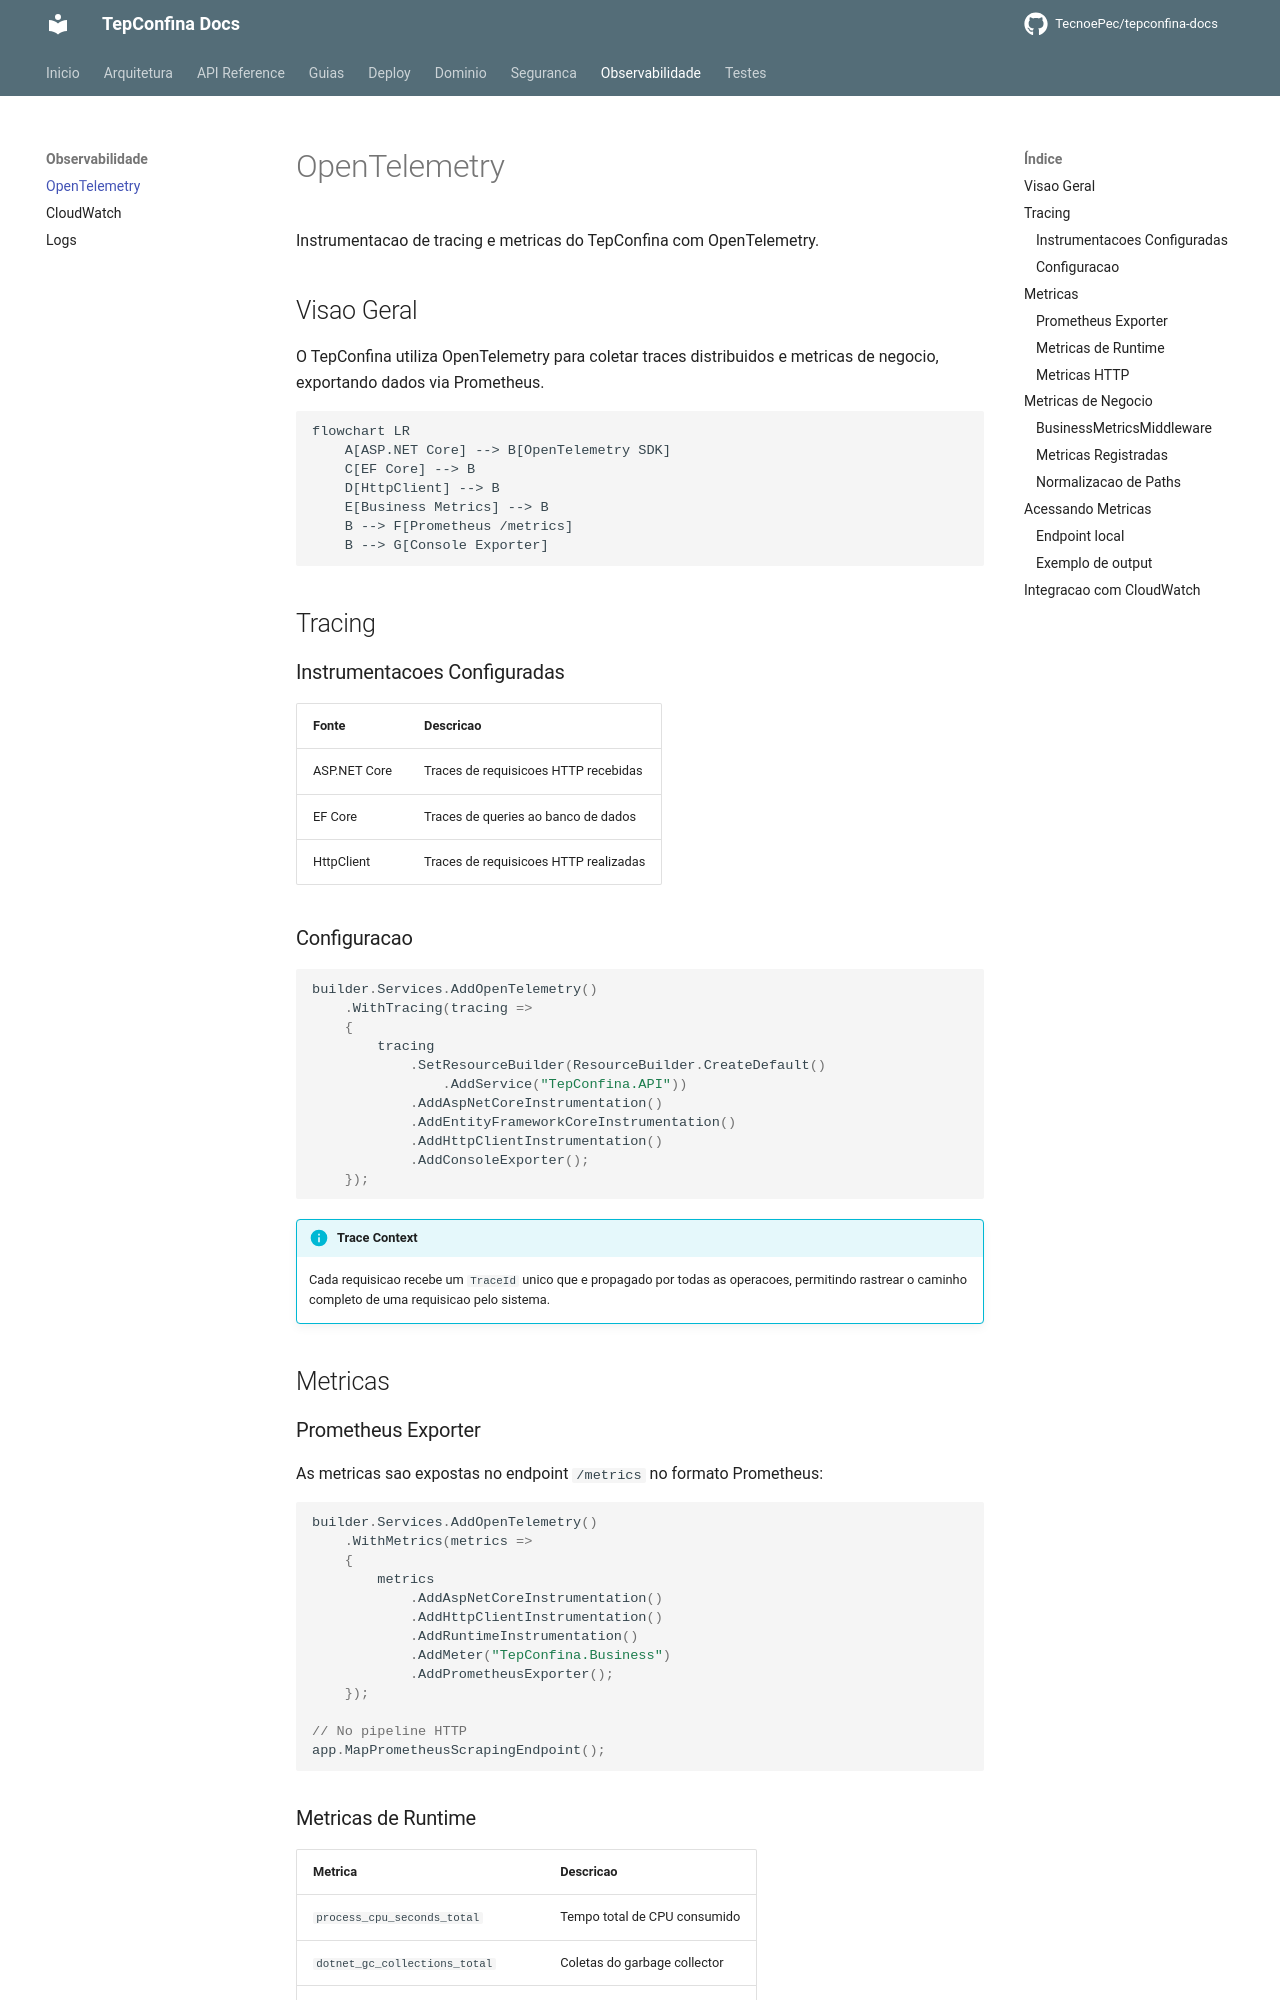

repository: TecnoePec/tepconfina-docs · page: observabilidade/opentelemetry/index.html · generator: mkdocs

# OpenTelemetry

Instrumentacao de tracing e metricas do TepConfina com OpenTelemetry.

## Visao Geral

O TepConfina utiliza OpenTelemetry para coletar traces distribuidos e metricas de negocio, exportando dados via Prometheus.

```mermaid
flowchart LR
    A[ASP.NET Core] --> B[OpenTelemetry SDK]
    C[EF Core] --> B
    D[HttpClient] --> B
    E[Business Metrics] --> B
    B --> F[Prometheus /metrics]
    B --> G[Console Exporter]
```

## Tracing

### Instrumentacoes Configuradas

| Fonte                | Descricao                                    |
|----------------------|----------------------------------------------|
| ASP.NET Core         | Traces de requisicoes HTTP recebidas         |
| EF Core              | Traces de queries ao banco de dados          |
| HttpClient           | Traces de requisicoes HTTP realizadas        |

### Configuracao

```csharp
builder.Services.AddOpenTelemetry()
    .WithTracing(tracing =>
    {
        tracing
            .SetResourceBuilder(ResourceBuilder.CreateDefault()
                .AddService("TepConfina.API"))
            .AddAspNetCoreInstrumentation()
            .AddEntityFrameworkCoreInstrumentation()
            .AddHttpClientInstrumentation()
            .AddConsoleExporter();
    });
```

!!! info "Trace Context"
    Cada requisicao recebe um `TraceId` unico que e propagado por todas as operacoes, permitindo rastrear o caminho completo de uma requisicao pelo sistema.

## Metricas

### Prometheus Exporter

As metricas sao expostas no endpoint `/metrics` no formato Prometheus:

```csharp
builder.Services.AddOpenTelemetry()
    .WithMetrics(metrics =>
    {
        metrics
            .AddAspNetCoreInstrumentation()
            .AddHttpClientInstrumentation()
            .AddRuntimeInstrumentation()
            .AddMeter("TepConfina.Business")
            .AddPrometheusExporter();
    });

// No pipeline HTTP
app.MapPrometheusScrapingEndpoint();
```

### Metricas de Runtime

| Metrica                            | Descricao                          |
|------------------------------------|------------------------------------|
| `process_cpu_seconds_total`        | Tempo total de CPU consumido       |
| `dotnet_gc_collections_total`      | Coletas do garbage collector       |
| `dotnet_thread_pool_threads_total` | Threads no thread pool             |
